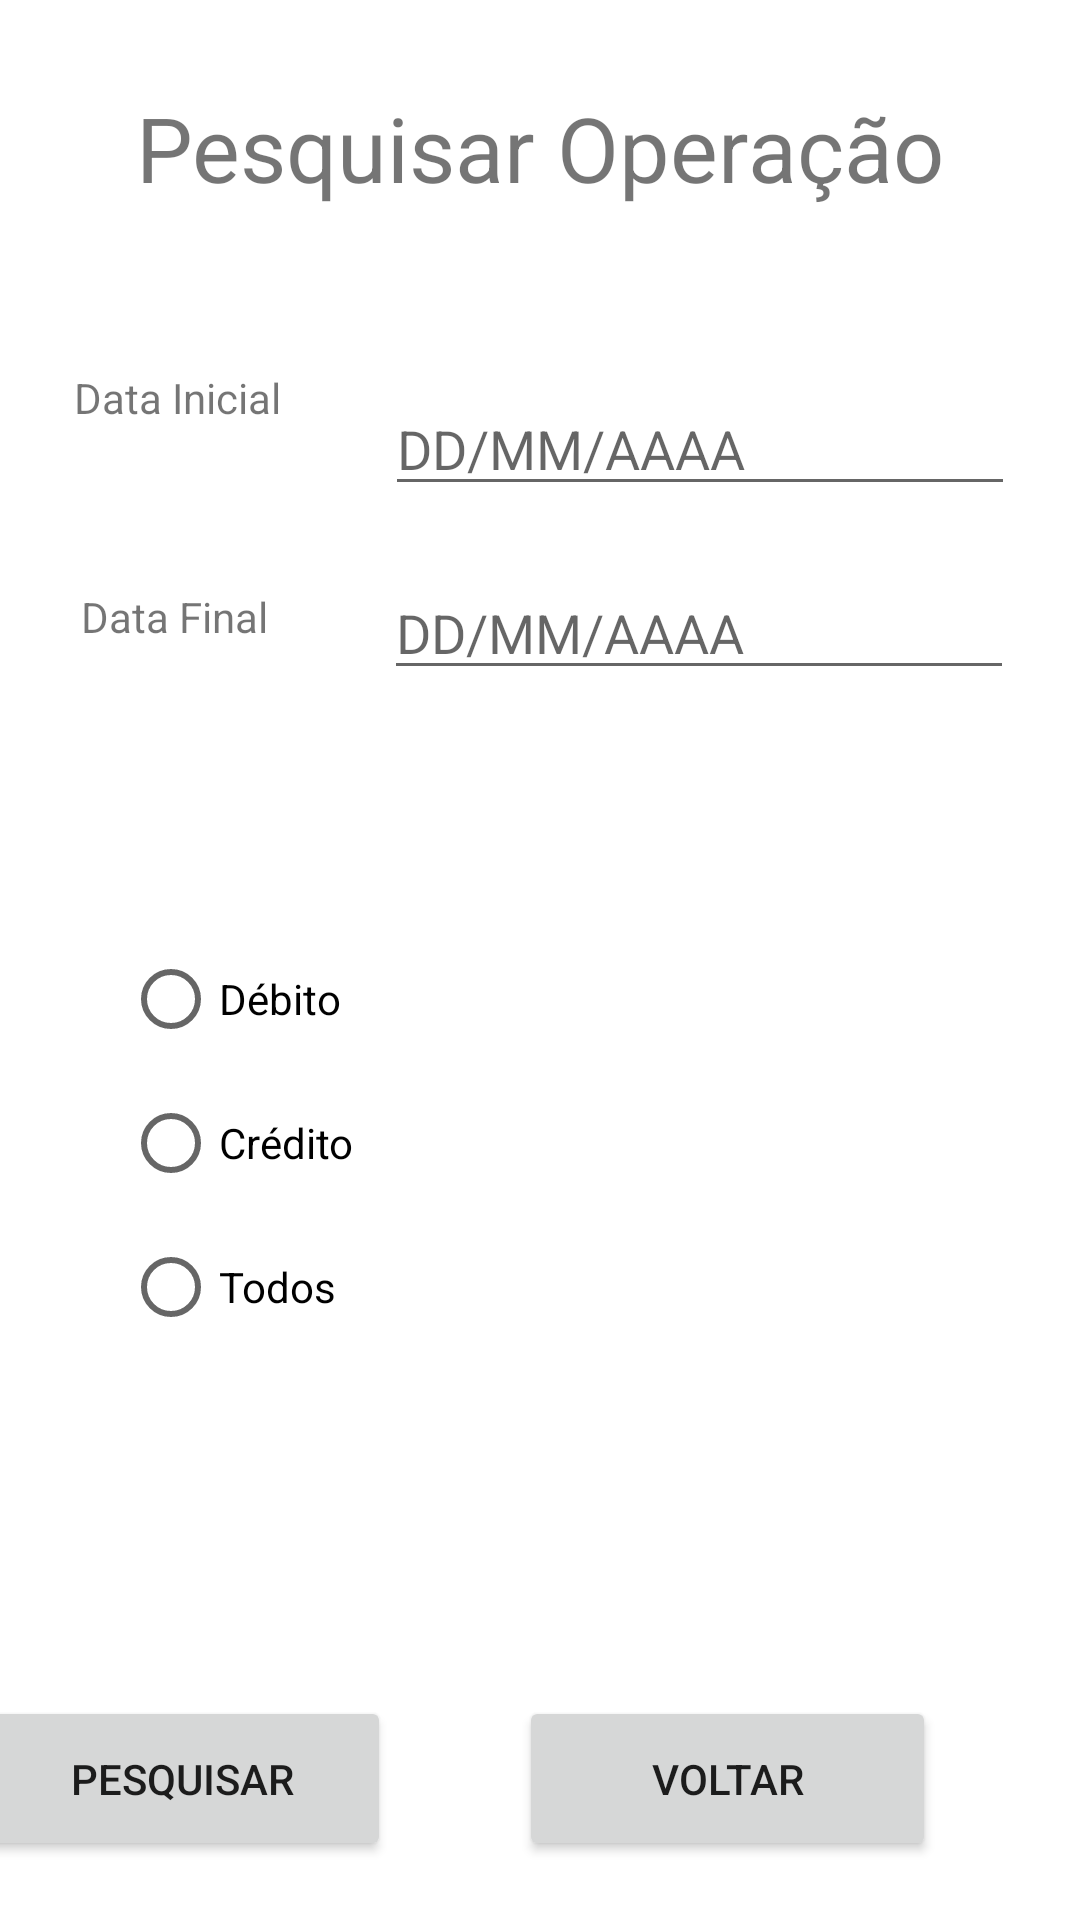

Here is an Android app screen rendered from its layout file. Give the layout XML and the strings, colors and styles it references.
<!-- AndroidManifest.xml: application theme Theme.Financas -->
<!-- res/layout/activity_pesquisar.xml -->
<?xml version="1.0" encoding="utf-8"?>
<androidx.constraintlayout.widget.ConstraintLayout xmlns:android="http://schemas.android.com/apk/res/android"
    xmlns:app="http://schemas.android.com/apk/res-auto"
    xmlns:tools="http://schemas.android.com/tools"
    android:layout_width="match_parent"
    android:layout_height="match_parent">

    <Button
        android:id="@+id/buttonP"
        android:layout_width="139dp"
        android:layout_height="55dp"
        android:layout_marginTop="100dp"
        android:layout_marginEnd="44dp"
        android:onClick="pesquisar"
        android:text="Pesquisar"
        app:layout_constraintBottom_toBottomOf="parent"
        app:layout_constraintEnd_toStartOf="@+id/buttonP2"
        app:layout_constraintHorizontal_bias="0.911"
        app:layout_constraintStart_toStartOf="parent"
        app:layout_constraintTop_toBottomOf="@+id/radioGroup2"
        app:layout_constraintVertical_bias="0.009" />

    <Button
        android:id="@+id/buttonP2"
        android:layout_width="139dp"
        android:layout_height="55dp"
        android:layout_marginTop="100dp"
        android:layout_marginEnd="48dp"
        android:onClick="voltar"
        android:text="Voltar"
        app:layout_constraintBottom_toBottomOf="parent"
        app:layout_constraintEnd_toEndOf="parent"
        app:layout_constraintTop_toBottomOf="@+id/radioGroup2"
        app:layout_constraintVertical_bias="0.009" />

    <EditText
        android:id="@+id/editTextDateInicial"
        android:layout_width="wrap_content"
        android:layout_height="wrap_content"
        android:layout_marginBottom="20dp"
        android:ems="10"
        android:hint="DD/MM/AAAA"
        android:inputType="date"
        app:layout_constraintBottom_toTopOf="@+id/editTextDateFinal"
        app:layout_constraintEnd_toEndOf="parent"
        app:layout_constraintStart_toEndOf="@+id/textView"
        app:layout_constraintTop_toBottomOf="@+id/textView6" />

    <RadioGroup
        android:id="@+id/radioGroup2"
        android:layout_width="256dp"
        android:layout_height="156dp"
        android:layout_marginStart="41dp"
        android:layout_marginBottom="461dp"
        app:layout_constraintBottom_toBottomOf="parent"
        app:layout_constraintStart_toStartOf="parent"
        app:layout_constraintTop_toBottomOf="@+id/textView5">

        <RadioButton
            android:id="@+id/radioButtonDebitoP"
            android:layout_width="match_parent"
            android:layout_height="wrap_content"
            android:text="Débito" />

        <RadioButton
            android:id="@+id/radioButtonCréditoP"
            android:layout_width="match_parent"
            android:layout_height="wrap_content"
            android:text="Crédito" />

        <RadioButton
            android:id="@+id/radioButtonTodos"
            android:layout_width="match_parent"
            android:layout_height="wrap_content"
            android:text="Todos" />
    </RadioGroup>

    <TextView
        android:id="@+id/textView5"
        android:layout_width="wrap_content"
        android:layout_height="wrap_content"
        android:layout_marginStart="5dp"
        android:layout_marginTop="10dp"
        android:layout_marginEnd="17dp"
        android:layout_marginBottom="94dp"
        android:text="Data Final"
        app:layout_constraintBottom_toTopOf="@+id/radioGroup2"
        app:layout_constraintEnd_toStartOf="@+id/editTextDateFinal"
        app:layout_constraintStart_toStartOf="parent"
        app:layout_constraintTop_toBottomOf="@+id/textView" />

    <TextView
        android:id="@+id/textView"
        android:layout_width="wrap_content"
        android:layout_height="wrap_content"
        android:layout_marginStart="3dp"
        android:layout_marginTop="130dp"
        android:layout_marginEnd="13dp"
        android:layout_marginBottom="44dp"
        android:text="Data Inicial"
        app:layout_constraintBottom_toTopOf="@+id/textView5"
        app:layout_constraintEnd_toStartOf="@+id/editTextDateInicial"
        app:layout_constraintStart_toStartOf="parent"
        app:layout_constraintTop_toTopOf="parent" />

    <EditText
        android:id="@+id/editTextDateFinal"
        android:layout_width="wrap_content"
        android:layout_height="wrap_content"
        android:layout_marginBottom="79dp"
        android:ems="10"
        android:hint="DD/MM/AAAA"
        android:inputType="date"
        app:layout_constraintBottom_toTopOf="@+id/radioGroup2"
        app:layout_constraintEnd_toEndOf="parent"
        app:layout_constraintStart_toEndOf="@+id/textView5"
        app:layout_constraintTop_toBottomOf="@+id/editTextDateInicial" />

    <TextView
        android:id="@+id/textView6"
        android:layout_width="wrap_content"
        android:layout_height="wrap_content"
        android:layout_marginTop="29dp"
        android:layout_marginBottom="58dp"
        android:text="Pesquisar Operação"
        android:textSize="30sp"
        app:layout_constraintBottom_toTopOf="@+id/editTextDateInicial"
        app:layout_constraintEnd_toEndOf="parent"
        app:layout_constraintStart_toStartOf="parent"
        app:layout_constraintTop_toTopOf="parent" />

</androidx.constraintlayout.widget.ConstraintLayout>
<!-- resources referenced by this layout -->
<resources>
  <style name="Theme.Financas" parent="Theme.MaterialComponents.DayNight.DarkActionBar">
          
          <item name="colorPrimary">#00875A</item>
          <item name="colorPrimaryVariant">#57D9A3</item>
          <item name="colorOnPrimary">@color/white</item>
          
          <item name="colorSecondary">@color/teal_200</item>
          <item name="colorSecondaryVariant">@color/teal_700</item>
          <item name="colorOnSecondary">@color/black</item>
          
          <item name="android:statusBarColor" tools:targetApi="l">?attr/colorPrimaryVariant</item>
          
      </style>
  <!-- not gathered from this repository: default colours our renderer supplied (Android Studio template values) -->
  <color name="teal_200">#FF03DAC5</color>
  <color name="teal_700">#FF018786</color>
  <color name="black">#FF000000</color>
  <color name="white">#FFFFFFFF</color>
</resources>
